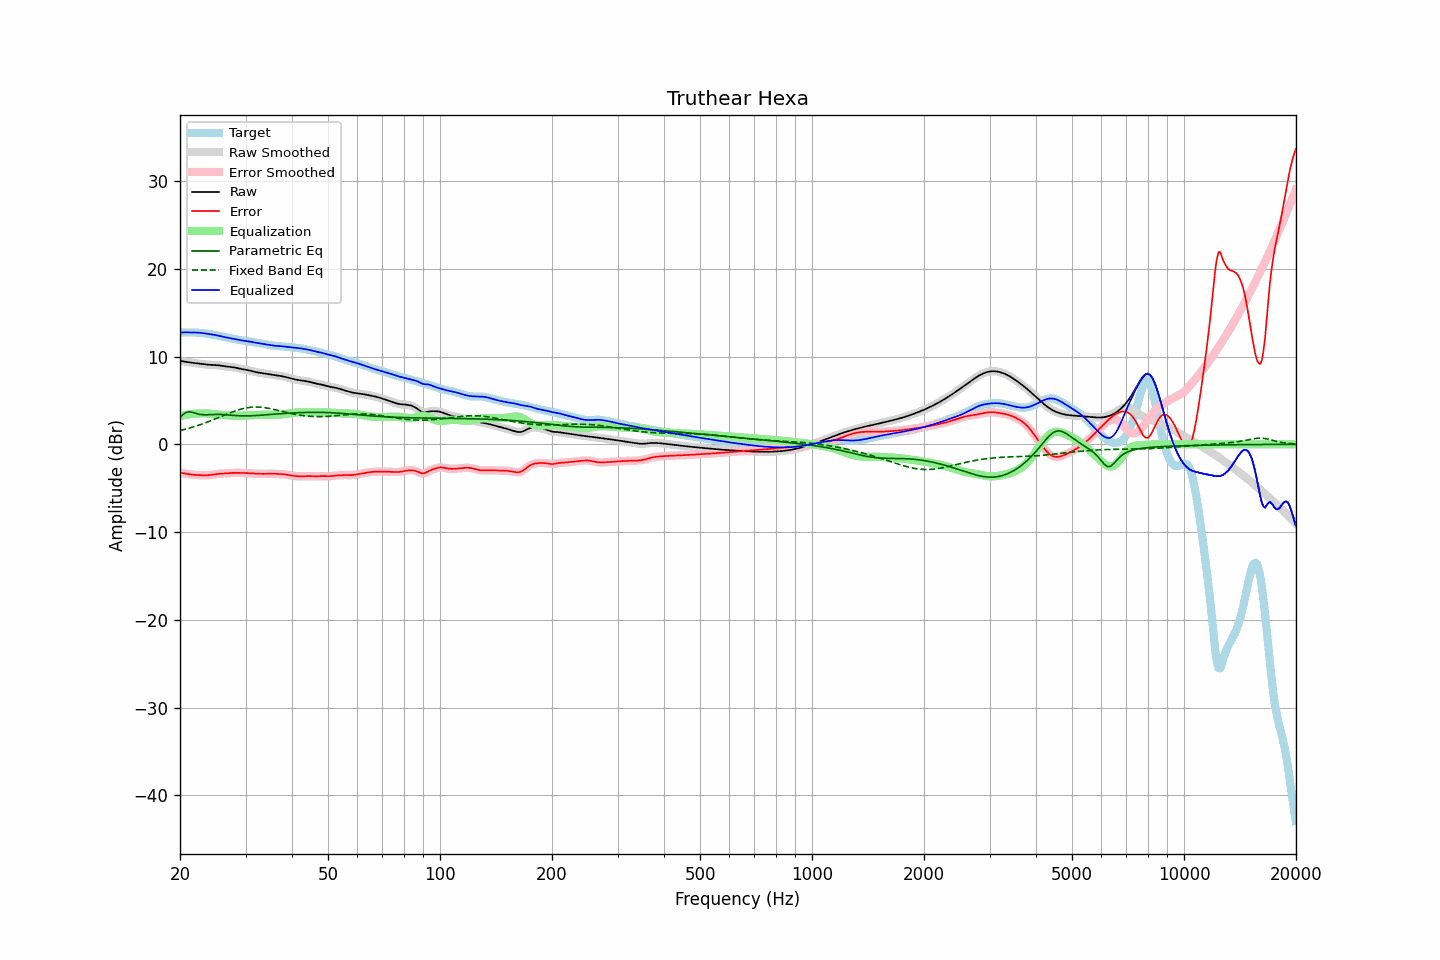

The file beside this chart, header and first rows:
frequency, raw, error, smoothed, error_smoothed, equalization, parametric_eq, fixed_band_eq, equalized_raw, equalized_smoothed, target
20.00, 9.51, -3.22, 9.51, -3.22, 3.22, 3.06, 1.56, 12.72, 12.72, 12.73
20.20, 9.48, -3.26, 9.48, -3.26, 3.26, 3.23, 1.60, 12.74, 12.73, 12.73
20.40, 9.45, -3.29, 9.45, -3.29, 3.30, 3.41, 1.65, 12.74, 12.74, 12.74
20.61, 9.42, -3.33, 9.42, -3.33, 3.33, 3.53, 1.70, 12.75, 12.75, 12.74
20.81, 9.39, -3.36, 9.39, -3.36, 3.36, 3.64, 1.75, 12.75, 12.75, 12.75
21.02, 9.36, -3.39, 9.36, -3.39, 3.39, 3.68, 1.80, 12.75, 12.75, 12.75
21.23, 9.33, -3.42, 9.33, -3.42, 3.42, 3.70, 1.85, 12.75, 12.75, 12.75
21.44, 9.30, -3.45, 9.30, -3.45, 3.44, 3.67, 1.91, 12.74, 12.74, 12.75
21.66, 9.28, -3.47, 9.28, -3.47, 3.46, 3.63, 1.96, 12.74, 12.74, 12.74
21.87, 9.26, -3.48, 9.26, -3.48, 3.48, 3.57, 2.02, 12.74, 12.74, 12.74
22.09, 9.24, -3.49, 9.24, -3.49, 3.50, 3.51, 2.08, 12.73, 12.73, 12.73
22.31, 9.22, -3.50, 9.22, -3.50, 3.51, 3.46, 2.14, 12.72, 12.72, 12.72
22.54, 9.19, -3.51, 9.19, -3.51, 3.52, 3.42, 2.20, 12.71, 12.71, 12.71
22.76, 9.17, -3.52, 9.17, -3.52, 3.53, 3.39, 2.27, 12.70, 12.69, 12.69
22.99, 9.14, -3.53, 9.14, -3.53, 3.53, 3.37, 2.33, 12.67, 12.67, 12.67
23.22, 9.12, -3.53, 9.12, -3.53, 3.53, 3.36, 2.40, 12.65, 12.65, 12.65
23.45, 9.09, -3.53, 9.09, -3.53, 3.53, 3.36, 2.46, 12.62, 12.62, 12.63
23.69, 9.08, -3.53, 9.08, -3.53, 3.52, 3.37, 2.53, 12.59, 12.59, 12.60
23.92, 9.06, -3.51, 9.06, -3.51, 3.50, 3.37, 2.60, 12.57, 12.57, 12.58
24.16, 9.05, -3.49, 9.05, -3.49, 3.48, 3.38, 2.68, 12.54, 12.54, 12.54
24.40, 9.05, -3.46, 9.05, -3.46, 3.46, 3.39, 2.75, 12.51, 12.51, 12.51
24.65, 9.04, -3.43, 9.04, -3.44, 3.44, 3.40, 2.82, 12.48, 12.48, 12.48
24.89, 9.03, -3.41, 9.03, -3.41, 3.42, 3.41, 2.90, 12.45, 12.45, 12.44
25.14, 9.02, -3.38, 9.02, -3.38, 3.39, 3.41, 2.98, 12.41, 12.41, 12.40
25.39, 9.00, -3.36, 9.00, -3.37, 3.37, 3.41, 3.05, 12.37, 12.37, 12.36
25.65, 8.97, -3.35, 8.97, -3.35, 3.36, 3.40, 3.13, 12.33, 12.33, 12.32
25.91, 8.94, -3.35, 8.94, -3.34, 3.34, 3.40, 3.20, 12.29, 12.29, 12.29
26.16, 8.91, -3.34, 8.91, -3.34, 3.33, 3.39, 3.28, 12.24, 12.24, 12.25
26.43, 8.89, -3.33, 8.89, -3.33, 3.32, 3.37, 3.36, 12.20, 12.20, 12.21
26.69, 8.86, -3.31, 8.86, -3.31, 3.31, 3.36, 3.43, 12.17, 12.17, 12.18
26.96, 8.84, -3.30, 8.85, -3.30, 3.29, 3.34, 3.51, 12.14, 12.14, 12.14
27.23, 8.83, -3.28, 8.83, -3.28, 3.28, 3.33, 3.58, 12.11, 12.11, 12.11
27.50, 8.81, -3.26, 8.81, -3.27, 3.27, 3.31, 3.65, 12.08, 12.08, 12.07
27.77, 8.78, -3.25, 8.78, -3.26, 3.26, 3.30, 3.72, 12.04, 12.04, 12.03
28.05, 8.75, -3.25, 8.75, -3.25, 3.26, 3.28, 3.78, 12.00, 12.00, 12.00
28.33, 8.71, -3.25, 8.71, -3.25, 3.25, 3.27, 3.84, 11.96, 11.96, 11.96
28.62, 8.67, -3.25, 8.67, -3.25, 3.25, 3.26, 3.90, 11.92, 11.92, 11.92
28.90, 8.62, -3.26, 8.63, -3.26, 3.25, 3.25, 3.96, 11.88, 11.88, 11.88
29.19, 8.59, -3.26, 8.59, -3.26, 3.26, 3.24, 4.01, 11.85, 11.85, 11.85
29.48, 8.56, -3.26, 8.56, -3.27, 3.27, 3.24, 4.06, 11.82, 11.82, 11.82
29.78, 8.53, -3.27, 8.53, -3.27, 3.27, 3.24, 4.10, 11.80, 11.80, 11.80
30.08, 8.49, -3.28, 8.49, -3.28, 3.28, 3.24, 4.14, 11.78, 11.78, 11.77
30.38, 8.46, -3.29, 8.46, -3.29, 3.29, 3.24, 4.17, 11.75, 11.75, 11.75
30.68, 8.42, -3.30, 8.42, -3.30, 3.30, 3.24, 4.20, 11.72, 11.72, 11.72
30.99, 8.37, -3.31, 8.37, -3.31, 3.31, 3.25, 4.22, 11.68, 11.68, 11.69
31.30, 8.33, -3.32, 8.33, -3.32, 3.32, 3.25, 4.23, 11.65, 11.65, 11.65
31.61, 8.28, -3.33, 8.28, -3.33, 3.33, 3.26, 4.24, 11.61, 11.61, 11.61
31.93, 8.24, -3.34, 8.24, -3.34, 3.34, 3.27, 4.25, 11.58, 11.58, 11.58
32.24, 8.20, -3.35, 8.20, -3.35, 3.35, 3.28, 4.25, 11.55, 11.55, 11.54
32.57, 8.17, -3.35, 8.17, -3.35, 3.36, 3.30, 4.24, 11.52, 11.52, 11.52
32.89, 8.13, -3.36, 8.13, -3.36, 3.36, 3.31, 4.23, 11.49, 11.49, 11.50
33.22, 8.11, -3.37, 8.11, -3.37, 3.36, 3.32, 4.21, 11.46, 11.46, 11.47
33.55, 8.08, -3.37, 8.08, -3.37, 3.35, 3.33, 4.19, 11.44, 11.44, 11.45
33.89, 8.06, -3.36, 8.06, -3.36, 3.35, 3.35, 4.16, 11.41, 11.41, 11.42
34.23, 8.03, -3.35, 8.03, -3.35, 3.35, 3.36, 4.13, 11.38, 11.38, 11.38
34.57, 8.00, -3.33, 8.00, -3.34, 3.35, 3.38, 4.10, 11.35, 11.35, 11.34
34.92, 7.97, -3.33, 7.97, -3.33, 3.34, 3.39, 4.07, 11.32, 11.32, 11.30
35.27, 7.94, -3.33, 7.94, -3.33, 3.34, 3.41, 4.03, 11.28, 11.28, 11.27
35.62, 7.90, -3.35, 7.90, -3.35, 3.35, 3.42, 3.99, 11.25, 11.25, 11.25
35.97, 7.87, -3.36, 7.87, -3.36, 3.35, 3.44, 3.95, 11.22, 11.22, 11.23
... 635 more rows
